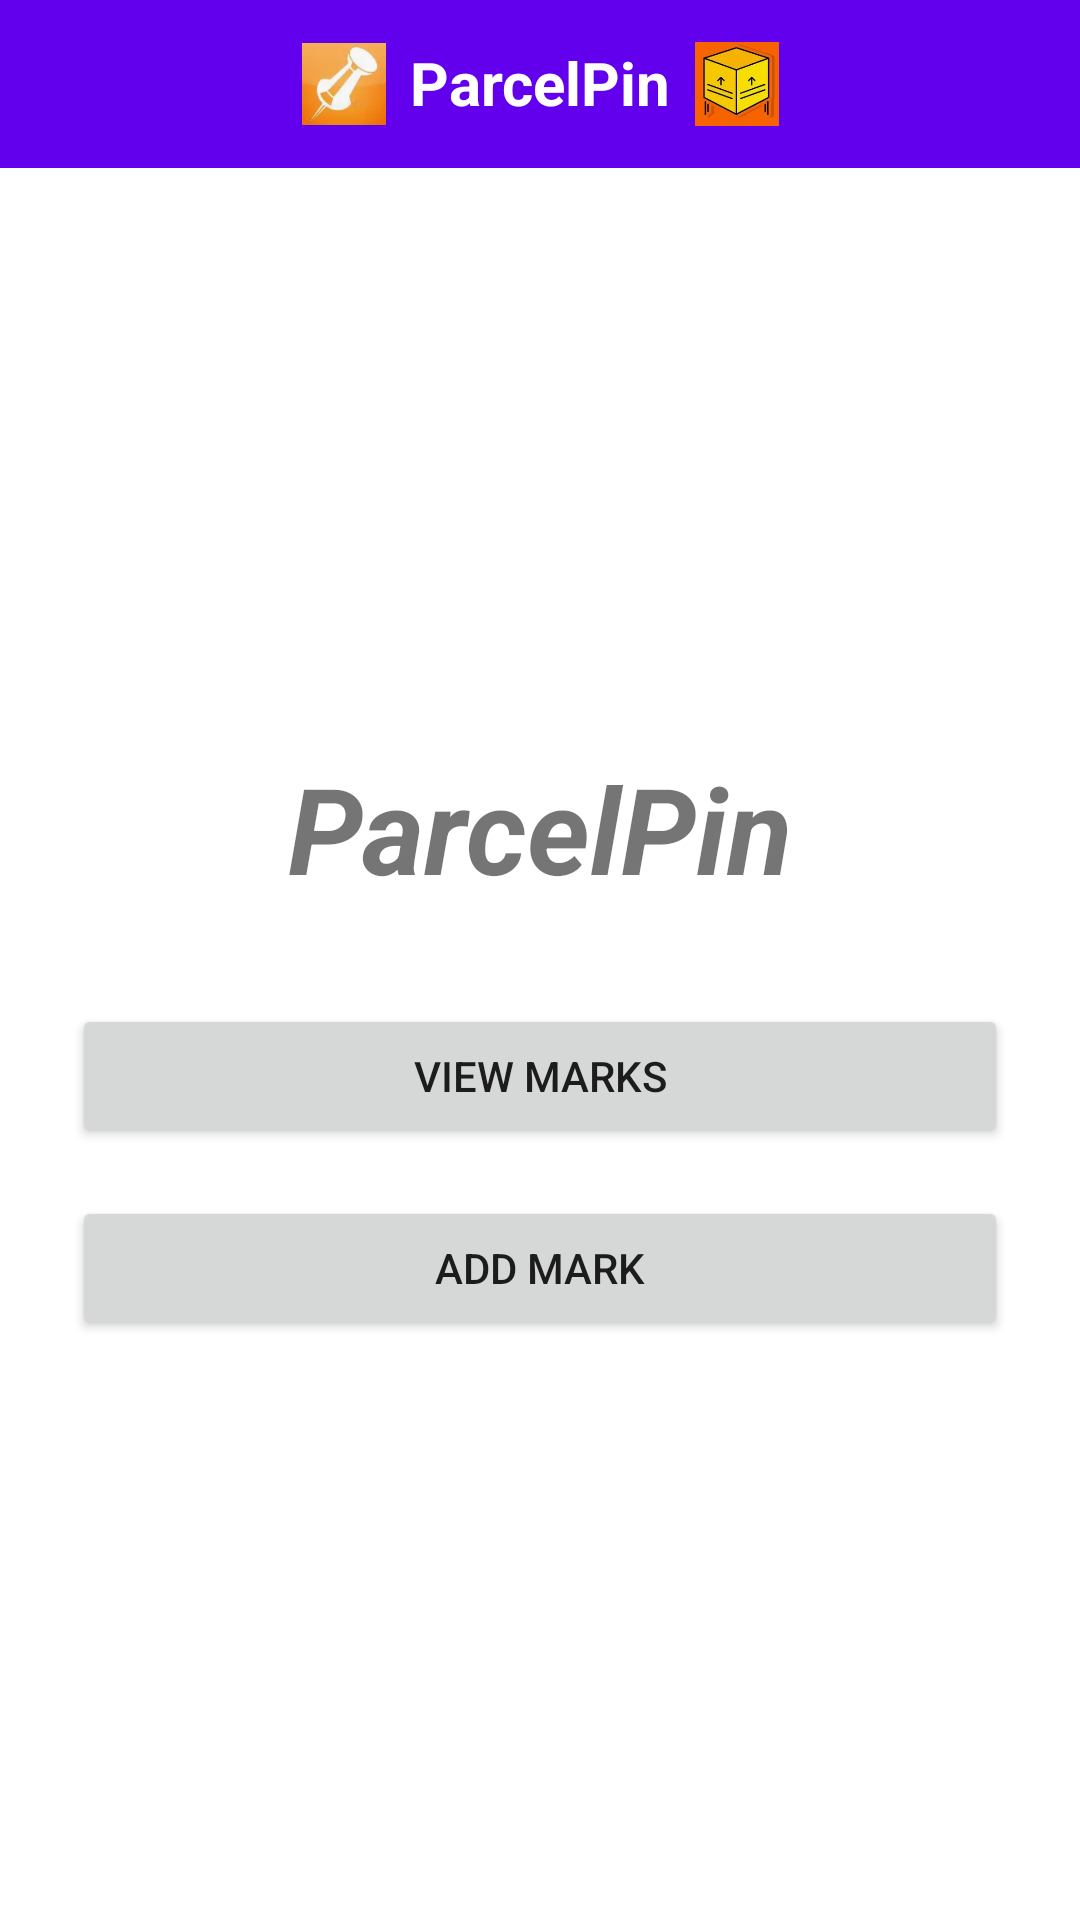

This screen was rendered from an Android layout file. Write that file and the resources it references.
<!-- AndroidManifest.xml: application theme Theme.ParcelPin -->
<!-- res/layout/activity_main.xml -->
<?xml version="1.0" encoding="utf-8"?>
<LinearLayout xmlns:android="http://schemas.android.com/apk/res/android"
    xmlns:app="http://schemas.android.com/apk/res-auto"
    xmlns:tools="http://schemas.android.com/tools"
    android:id="@+id/main"
    android:layout_width="match_parent"
    android:layout_height="match_parent"
    android:fitsSystemWindows="true"
    android:orientation="vertical"
    tools:context=".MainActivity">

    
    <com.google.android.material.appbar.MaterialToolbar
        android:id="@+id/toolbar"
        android:layout_width="match_parent"
        android:layout_height="?attr/actionBarSize"
        android:background="?attr/colorPrimary">

        <LinearLayout
            android:layout_width="wrap_content"
            android:layout_height="wrap_content"
            android:layout_gravity="center"
            android:orientation="horizontal">

            
            <ImageView
                android:layout_width="28dp"
                android:layout_height="28dp"
                android:layout_marginEnd="8dp"
                android:src="@drawable/pushpin" />

            
            <TextView
                android:id="@+id/customActionTitle"
                android:layout_width="wrap_content"
                android:layout_height="wrap_content"
                android:text="ParcelPin"
                android:textColor="#FFFFFF"
                android:textSize="20sp"
                android:textStyle="bold" />

            
            <ImageView
                android:layout_width="28dp"
                android:layout_height="28dp"
                android:layout_marginStart="8dp"
                android:src="@drawable/cardboard_box" />

        </LinearLayout>

    </com.google.android.material.appbar.MaterialToolbar>

    
    <LinearLayout
        android:layout_width="match_parent"
        android:layout_height="0dp"
        android:layout_weight="1"
        android:gravity="center"
        android:orientation="vertical"
        android:padding="24dp">

        <TextView
            android:id="@+id/mainTitle"
            android:layout_width="match_parent"
            android:layout_height="wrap_content"
            android:layout_marginBottom="32dp"
            android:text="ParcelPin"
            android:textAlignment="center"
            android:textSize="40sp"
            android:textStyle="bold|italic" />

        <Button
            android:id="@+id/viewMarksButton"
            android:layout_width="match_parent"
            android:layout_height="wrap_content"
            android:layout_marginBottom="16dp"
            android:text="View Marks" />

        <Button
            android:id="@+id/addMarkButton"
            android:layout_width="match_parent"
            android:layout_height="wrap_content"
            android:text="Add Mark" />

    </LinearLayout>

</LinearLayout>
<!-- resources referenced by this layout -->
<resources>
  <!-- drawable cardboard_box: png bitmap (drawable, 46553 bytes) -->
  <!-- drawable pushpin: png bitmap (drawable, 21538 bytes) -->
  <style name="Theme.ParcelPin" parent="Theme.MaterialComponents.DayNight.DarkActionBar">
          
          <item name="colorPrimary">@color/purple_500</item>
          <item name="colorPrimaryVariant">@color/purple_700</item>
          <item name="colorOnPrimary">@color/white</item>
          
          <item name="colorSecondary">@color/teal_200</item>
          <item name="colorSecondaryVariant">@color/teal_700</item>
          <item name="colorOnSecondary">@color/black</item>
          
          <item name="android:statusBarColor">?attr/colorPrimaryVariant</item>
          
      </style>
  <color name="purple_500">#FF6200EE</color>
  <color name="purple_700">#FF3700B3</color>
  <color name="white">#FFFFFFFF</color>
  <color name="teal_200">#FF03DAC5</color>
  <color name="teal_700">#FF018786</color>
  <color name="black">#FF000000</color>
</resources>
